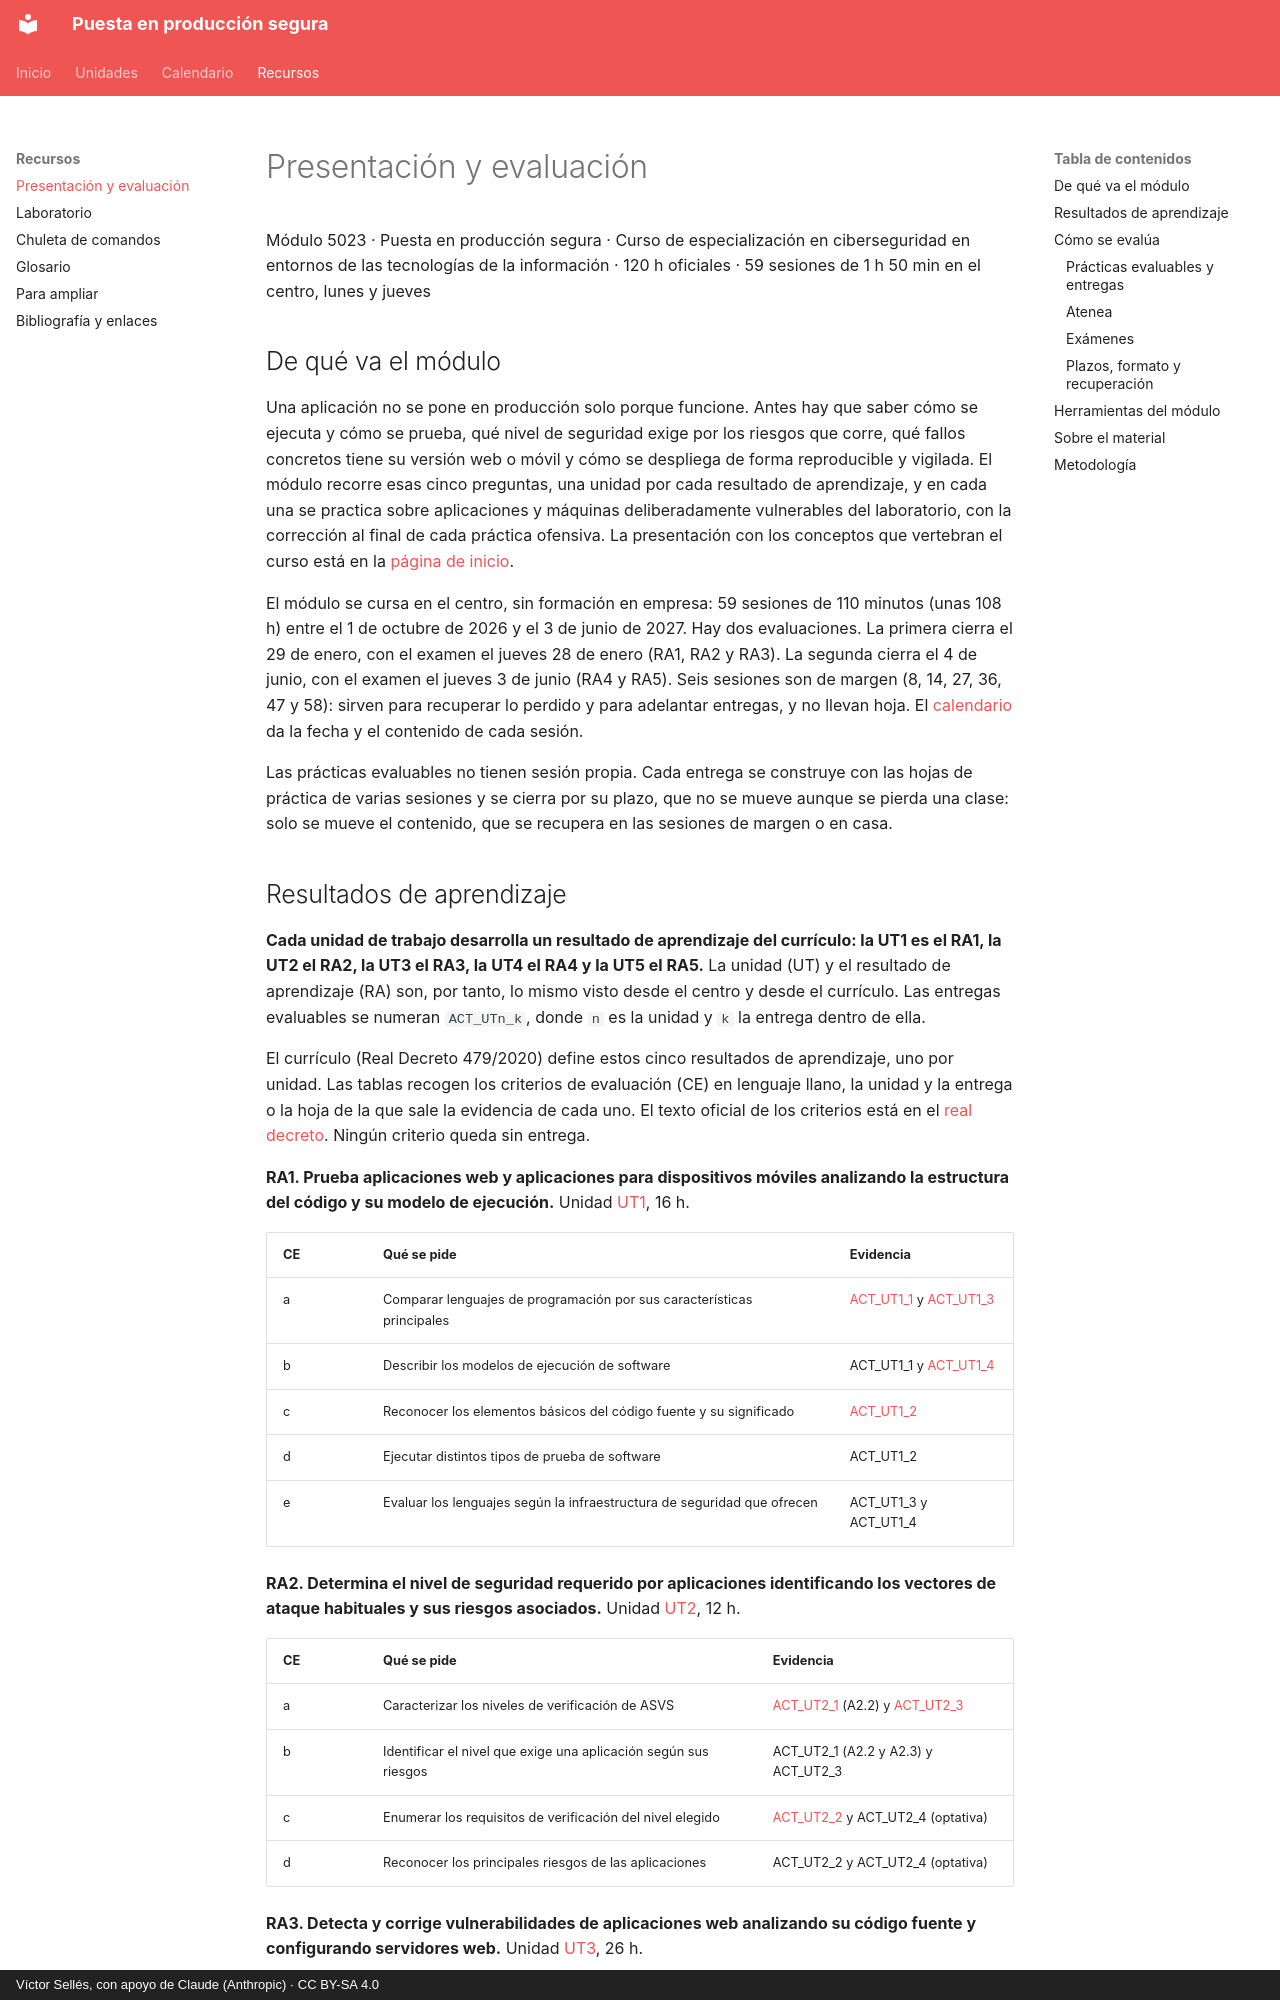

repository: victor-educ/apuntes-PPS · page: modulo/index.html · generator: mkdocs · copyright: Víctor Sellés, con apoyo de Claude (Anthropic) · CC BY-SA 4.0

# Presentación y evaluación

<p class="ut-meta">Módulo 5023 · Puesta en producción segura · Curso de especialización en ciberseguridad en entornos de las tecnologías de la información · 120 h oficiales · 59 sesiones de 1 h 50 min en el centro, lunes y jueves</p>

## De qué va el módulo

Una aplicación no se pone en producción solo porque funcione. Antes hay que saber cómo se ejecuta y cómo se prueba, qué nivel de seguridad exige por los riesgos que corre, qué fallos concretos tiene su versión web o móvil y cómo se despliega de forma reproducible y vigilada. El módulo recorre esas cinco preguntas, una unidad por cada resultado de aprendizaje, y en cada una se practica sobre aplicaciones y máquinas deliberadamente vulnerables del laboratorio, con la corrección al final de cada práctica ofensiva. La presentación con los conceptos que vertebran el curso está en la [página de inicio](index.md).

El módulo se cursa en el centro, sin formación en empresa: 59 sesiones de 110 minutos (unas 108 h) entre el 1 de octubre de 2026 y el 3 de junio de 2027. Hay dos evaluaciones. La primera cierra el 29 de enero, con el examen el jueves 28 de enero (RA1, RA2 y RA3). La segunda cierra el 4 de junio, con el examen el jueves 3 de junio (RA4 y RA5). Seis sesiones son de margen (8, 14, 27, 36, 47 y 58): sirven para recuperar lo perdido y para adelantar entregas, y no llevan hoja. El [calendario](calendario.md) da la fecha y el contenido de cada sesión.

Las prácticas evaluables no tienen sesión propia. Cada entrega se construye con las hojas de práctica de varias sesiones y se cierra por su plazo, que no se mueve aunque se pierda una clase: solo se mueve el contenido, que se recupera en las sesiones de margen o en casa.
